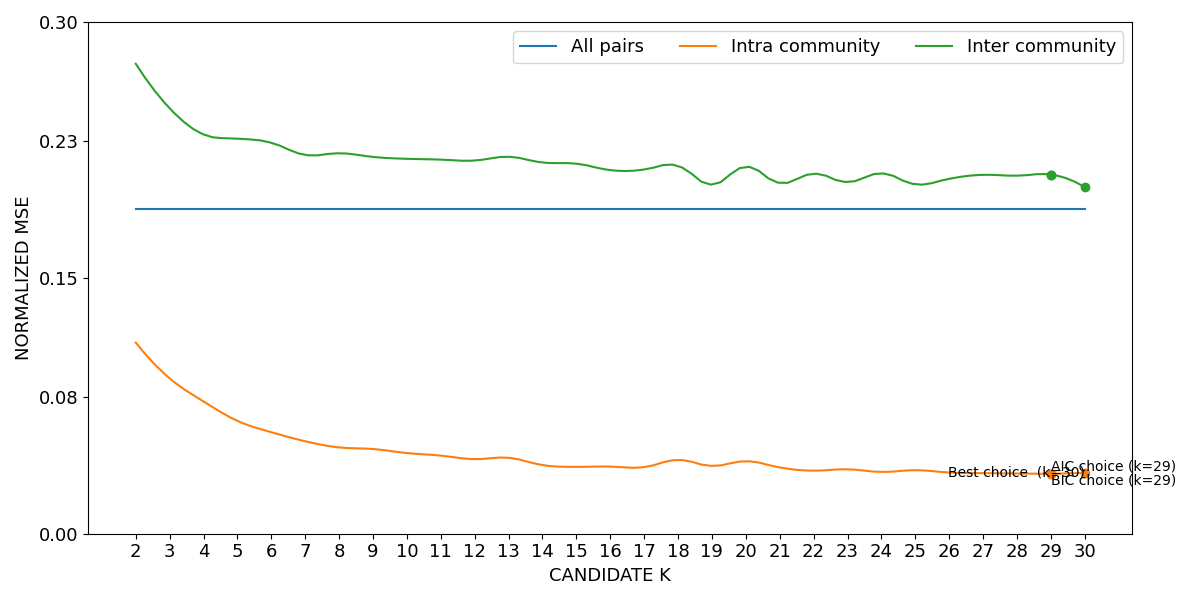

The file beside this chart, header and first rows:
curve, all_pairs, k=2|intra_community, k=3|intra_community, k=4|intra_community, k=5|intra_community, k=6|intra_community, k=7|intra_community, k=8|intra_community, k=9|intra_community, k=10|intra_community, k=11|intra_community, k=12|intra_community, k=13|intra_community, k=14|intra_community, k=15|intra_community, k=16|intra_community, k=17|intra_community, k=18|intra_community, k=19|intra_community, k=20|intra_community, k=21|intra_community, k=22|intra_community, k=23|intra_community
lower, 0.1898, 0.1119, 0.09082, 0.07726, 0.0659, 0.0593, 0.05396, 0.05039, 0.04944, 0.04709, 0.0456, 0.04355, 0.04437, 0.0401, 0.03905, 0.03918, 0.03888, 0.04312, 0.03955, 0.04235, 0.03868, 0.03683, 0.03761
mean, 0.1901, 0.1121, 0.09106, 0.07752, 0.06613, 0.05951, 0.05419, 0.05059, 0.04965, 0.04729, 0.04578, 0.04373, 0.04451, 0.04025, 0.03918, 0.03934, 0.03903, 0.04328, 0.03976, 0.04251, 0.03886, 0.03696, 0.03777
upper, 0.1904, 0.1123, 0.0913, 0.07779, 0.06636, 0.05972, 0.05442, 0.05079, 0.04986, 0.04749, 0.04597, 0.0439, 0.04466, 0.04039, 0.03932, 0.03949, 0.03918, 0.04344, 0.03997, 0.04267, 0.03903, 0.0371, 0.03793
